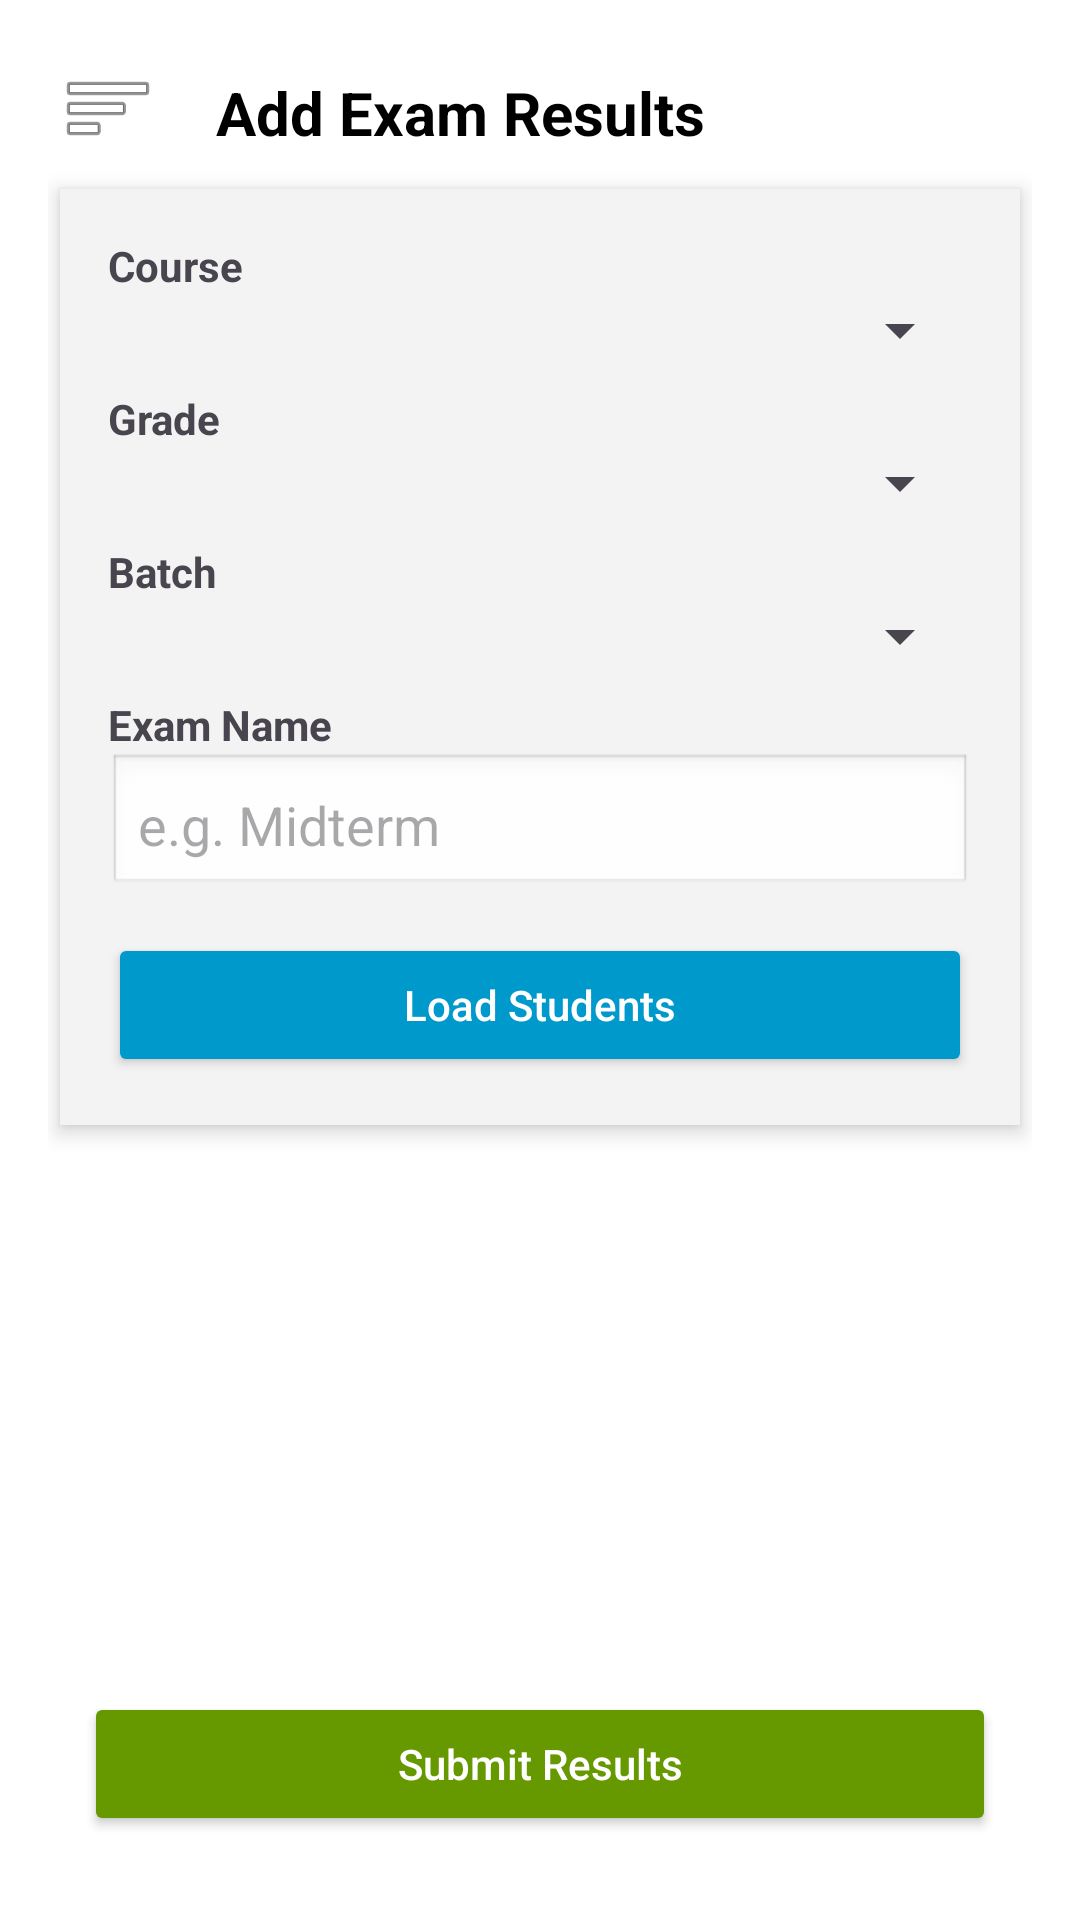

Android layout source for this screen:
<!-- AndroidManifest.xml: application theme Theme.TutionManagement -->
<!-- res/layout/teacher_results.xml -->
<?xml version="1.0" encoding="utf-8"?>
<androidx.drawerlayout.widget.DrawerLayout xmlns:android="http://schemas.android.com/apk/res/android"
    xmlns:app="http://schemas.android.com/apk/res-auto"
    android:id="@+id/drawer_layout"
    android:layout_width="match_parent"
    android:layout_height="match_parent"
    android:background="@android:color/white">

    
    <androidx.constraintlayout.widget.ConstraintLayout
        android:layout_width="match_parent"
        android:layout_height="match_parent"
        android:padding="16dp">

        
        <ImageButton
            android:id="@+id/btnToggle"
            android:layout_width="40dp"
            android:layout_height="40dp"
            android:src="@android:drawable/ic_menu_sort_by_size"
            android:background="?attr/selectableItemBackground"
            android:contentDescription="Toggle Sidebar"
            app:layout_constraintTop_toTopOf="parent"
            app:layout_constraintStart_toStartOf="parent" />

        
        <TextView
            android:id="@+id/tvTitle"
            android:layout_width="wrap_content"
            android:layout_height="wrap_content"
            android:text="Add Exam Results"
            android:textSize="20sp"
            android:textStyle="bold"
            android:textColor="@android:color/black"
            app:layout_constraintStart_toEndOf="@id/btnToggle"
            app:layout_constraintTop_toTopOf="parent"
            android:layout_marginStart="16dp"
            android:layout_marginTop="8dp" />

        
        <LinearLayout
            android:id="@+id/formContainer"
            android:layout_width="0dp"
            android:layout_height="wrap_content"
            android:orientation="vertical"
            android:padding="16dp"
            android:background="#F3F3F3"
            android:elevation="4dp"
            android:layout_marginTop="12dp"
            android:layout_marginBottom="8dp"
            android:layout_marginHorizontal="4dp"
            app:layout_constraintTop_toBottomOf="@id/tvTitle"
            app:layout_constraintStart_toStartOf="parent"
            app:layout_constraintEnd_toEndOf="parent">

            <TextView
                android:layout_width="wrap_content"
                android:layout_height="wrap_content"
                android:text="Course"
                android:textStyle="bold"
                android:textSize="14sp" />
            <Spinner
                android:id="@+id/spinnerCourse"
                android:layout_width="match_parent"
                android:layout_height="wrap_content"
                android:layout_marginBottom="8dp" />

            <TextView
                android:layout_width="wrap_content"
                android:layout_height="wrap_content"
                android:text="Grade"
                android:textStyle="bold"
                android:textSize="14sp" />
            <Spinner
                android:id="@+id/spinnerGrade"
                android:layout_width="match_parent"
                android:layout_height="wrap_content"
                android:layout_marginBottom="8dp" />

            <TextView
                android:layout_width="wrap_content"
                android:layout_height="wrap_content"
                android:text="Batch"
                android:textStyle="bold"
                android:textSize="14sp" />
            <Spinner
                android:id="@+id/spinnerBatch"
                android:layout_width="match_parent"
                android:layout_height="wrap_content"
                android:layout_marginBottom="8dp" />

            <TextView
                android:layout_width="wrap_content"
                android:layout_height="wrap_content"
                android:text="Exam Name"
                android:textStyle="bold"
                android:textSize="14sp" />
            <EditText
                android:id="@+id/etExamName"
                android:layout_width="match_parent"
                android:layout_height="wrap_content"
                android:hint="e.g. Midterm"
                android:padding="10dp"
                android:background="@android:drawable/edit_text"
                android:layout_marginBottom="12dp" />

            <Button
                android:id="@+id/btnLoadStudents"
                android:layout_width="match_parent"
                android:layout_height="wrap_content"
                android:text="Load Students"
                android:textAllCaps="false"
                android:backgroundTint="@android:color/holo_blue_dark"
                android:textColor="@android:color/white" />
        </LinearLayout>

        
        <androidx.recyclerview.widget.RecyclerView
            android:id="@+id/recyclerStudents"
            android:layout_width="0dp"
            android:layout_height="wrap_content"
            android:visibility="gone"
            app:layout_constraintTop_toBottomOf="@id/formContainer"
            app:layout_constraintBottom_toTopOf="@id/btnSubmit"
            app:layout_constraintStart_toStartOf="parent"
            app:layout_constraintEnd_toEndOf="parent"
            android:padding="8dp" />

        
        <Button
            android:id="@+id/btnSubmit"
            android:layout_width="match_parent"
            android:layout_height="wrap_content"
            android:text="Submit Results"
            android:textAllCaps="false"
            android:backgroundTint="@android:color/holo_green_dark"
            android:textColor="@android:color/white"
            app:layout_constraintBottom_toBottomOf="parent"
            app:layout_constraintStart_toStartOf="parent"
            app:layout_constraintEnd_toEndOf="parent"
            android:layout_margin="12dp" />
    </androidx.constraintlayout.widget.ConstraintLayout>

    
    <LinearLayout
        android:id="@+id/sidebar"
        android:layout_width="280dp"
        android:layout_height="match_parent"
        android:orientation="vertical"
        android:background="@android:color/white"
        android:padding="16dp"
        android:layout_gravity="start"
        android:elevation="8dp"
        android:divider="?android:attr/dividerVertical"
        android:showDividers="middle">

        
        <ImageView
            android:layout_width="120dp"
            android:layout_height="120dp"
            android:src="@android:drawable/sym_def_app_icon"
            android:layout_gravity="center_horizontal"
            android:contentDescription="Logo"
            android:layout_marginBottom="16dp" />

        
        <LinearLayout
            android:id="@+id/nav_attendance"
            android:layout_width="match_parent"
            android:layout_height="wrap_content"
            android:orientation="horizontal"
            android:padding="12dp"
            android:background="?attr/selectableItemBackground">

            <ImageView
                android:layout_width="20dp"
                android:layout_height="20dp"
                android:src="@android:drawable/ic_menu_agenda"
                android:layout_marginEnd="12dp" />
            <TextView
                android:layout_width="wrap_content"
                android:layout_height="wrap_content"
                android:text="Attendance"
                android:textSize="14sp"
                android:textColor="@android:color/black" />
        </LinearLayout>

        <LinearLayout
            android:id="@+id/nav_courses"
            android:layout_width="match_parent"
            android:layout_height="wrap_content"
            android:orientation="horizontal"
            android:padding="12dp"
            android:background="?attr/selectableItemBackground">

            <ImageView
                android:layout_width="20dp"
                android:layout_height="20dp"
                android:src="@android:drawable/ic_menu_info_details"
                android:layout_marginEnd="12dp" />
            <TextView
                android:layout_width="wrap_content"
                android:layout_height="wrap_content"
                android:text="Courses"
                android:textSize="14sp"
                android:textColor="@android:color/black" />
        </LinearLayout>

        <LinearLayout
            android:id="@+id/nav_results"
            android:layout_width="match_parent"
            android:layout_height="wrap_content"
            android:orientation="horizontal"
            android:padding="12dp"
            android:background="?attr/selectableItemBackground">

            <ImageView
                android:layout_width="20dp"
                android:layout_height="20dp"
                android:src="@android:drawable/ic_menu_edit"
                android:layout_marginEnd="12dp" />
            <TextView
                android:layout_width="wrap_content"
                android:layout_height="wrap_content"
                android:text="Results"
                android:textSize="14sp"
                android:textColor="@android:color/black" />
        </LinearLayout>
    </LinearLayout>
</androidx.drawerlayout.widget.DrawerLayout>
<!-- resources referenced by this layout -->
<resources>
  <style name="Theme.TutionManagement" parent="Base.Theme.TutionManagement" />
  <style name="Base.Theme.TutionManagement" parent="Theme.Material3.DayNight.NoActionBar">
          
          
      </style>
</resources>
